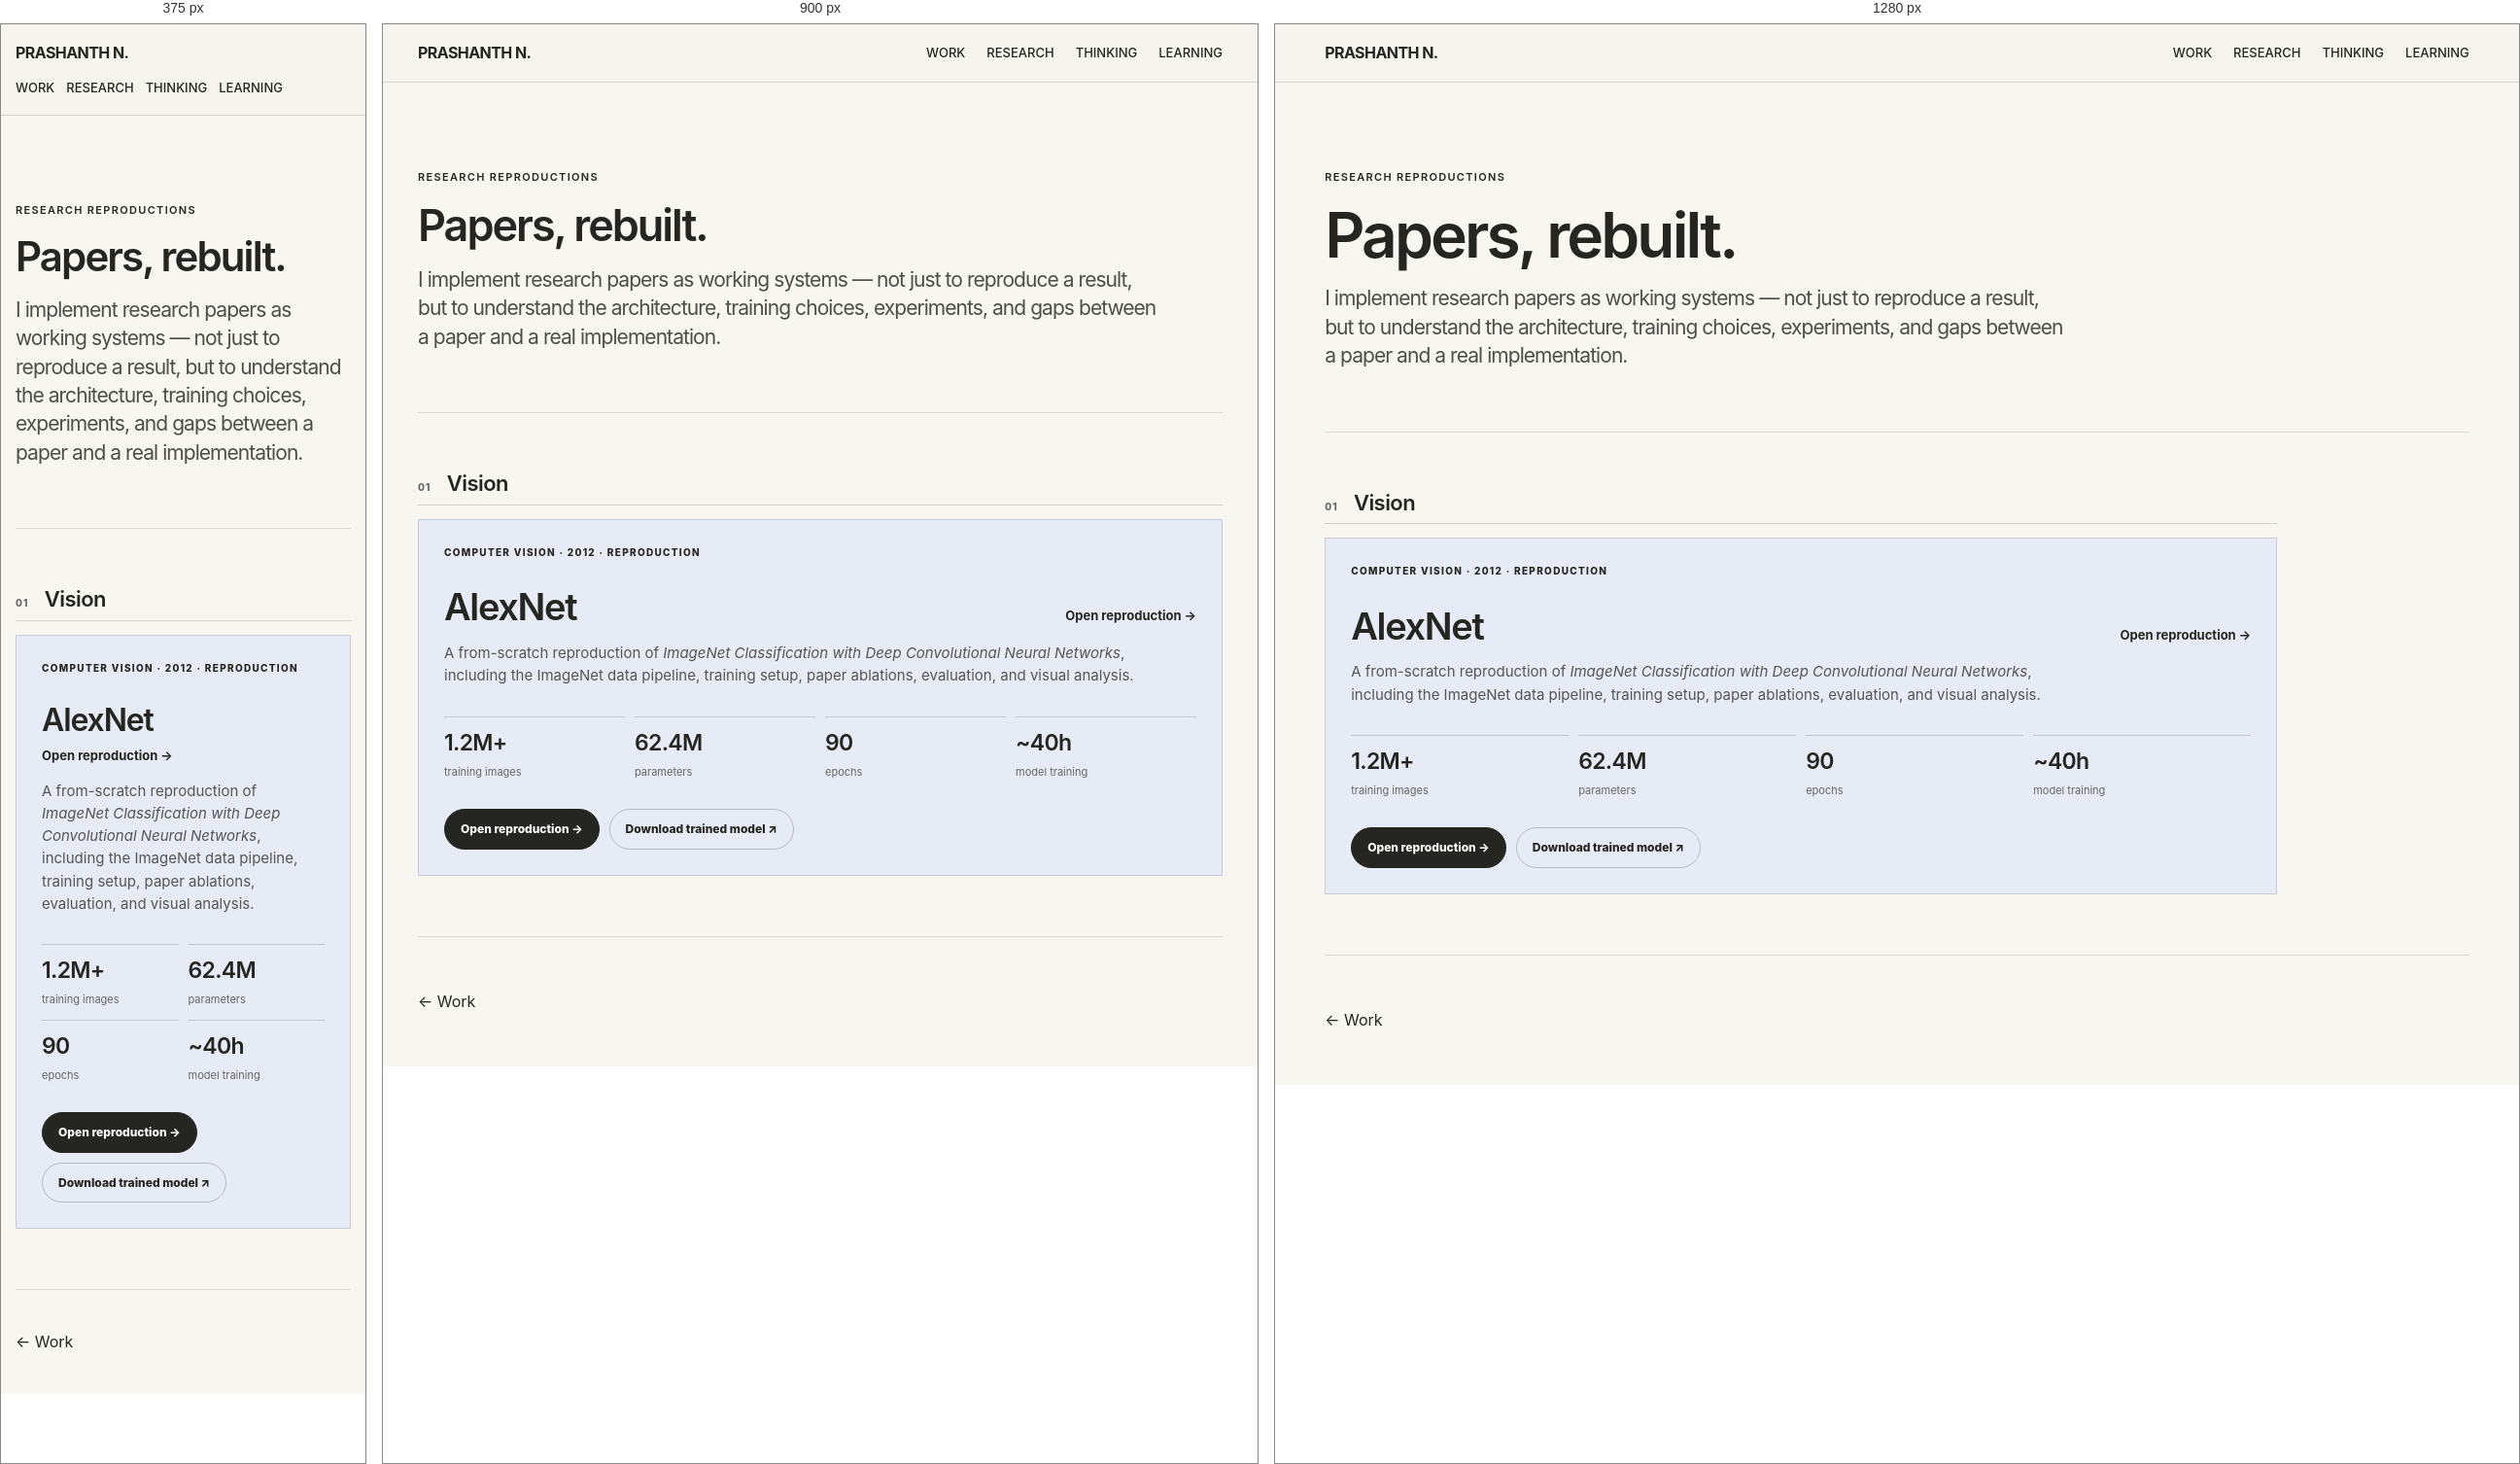
Rendered at 375 px, 900 px and 1280 px, left to right.

<!-- file: index.html -->
<!doctype html>
<html lang="en">
<head>
<meta charset="utf-8">
<meta name="viewport" content="width=device-width,initial-scale=1"><link rel="icon" type="image/png" href="../../assets/favicon.png">
<title>Research Reproductions — Prashanth N</title>
<link rel="stylesheet" href="../../assets/site.css">
<style>
.repro-page .hero{padding:10vh 0 7vh}
.repro-page .hero h1{font-size:clamp(42px,5vw,64px);line-height:1.02;letter-spacing:-.045em;font-weight:600;margin:0 0 18px}
.repro-page .hero p{font-size:21px;line-height:1.4;max-width:760px;color:#4d4e49;margin:0}
.repro-page .section{padding:62px 0}
.repro-page .group{max-width:980px}
.repro-page .group-heading{display:flex;align-items:baseline;gap:16px;border-bottom:1px solid rgba(16,17,22,.16);padding-bottom:10px;margin-bottom:14px}
.repro-page .group-number{font-size:10px;font-weight:800;letter-spacing:.12em;color:#666}
.repro-page .group-heading h2{font-size:22px;font-weight:600;letter-spacing:-.025em;margin:0}
.repro-page .card{display:block;min-height:0;padding:26px;text-decoration:none;color:inherit;border:1px solid rgba(16,17,22,.14);transition:transform .18s ease,border-color .18s ease}
.repro-page .card:hover{transform:translateY(-2px);border-color:rgba(16,17,22,.34)}
.repro-page .tag{font-size:10px;font-weight:800;letter-spacing:.13em;text-transform:uppercase}
.repro-page .title-row{display:flex;align-items:baseline;justify-content:space-between;gap:20px;margin-top:30px}
.repro-page .title-row h2{font-size:38px;line-height:1.05;font-weight:600;letter-spacing:-.035em;margin:0}
.repro-page .arrow{font-weight:700;font-size:13px;white-space:nowrap}
.repro-page .card p{font-size:15px;line-height:1.55;color:#555;max-width:720px;margin-bottom:0}
.repro-page .metrics{display:grid;grid-template-columns:repeat(4,1fr);gap:10px;margin-top:30px}
.repro-page .metric{border-top:1px solid rgba(16,17,22,.16);padding-top:10px}
.repro-page .metric strong{display:block;font-size:23px;font-weight:600;letter-spacing:-.03em}
.repro-page .metric span{font-size:11px;color:#666}
.repro-page .note{margin-top:34px;padding-top:14px;border-top:1px solid rgba(16,17,22,.12);font-size:13px;color:#666}
@media(max-width:800px){.repro-page .title-row{align-items:flex-start;flex-direction:column;gap:10px}.repro-page .title-row h2{font-size:32px}.repro-page .metrics{grid-template-columns:repeat(2,1fr)}}
.repro-page .card-actions{
    display:flex;
    gap:10px;
    flex-wrap:wrap;
    margin-top:28px;
}

.repro-page .card-btn{
    display:inline-flex;
    align-items:center;
    justify-content:center;
    padding:11px 16px;
    border:1px solid rgba(16,17,22,.22);
    border-radius:999px;
    text-decoration:none;
    color:var(--ink);
    font-size:12px;
    font-weight:800;
    transition:transform .18s ease,
               background .18s ease,
               border-color .18s ease;
}

.repro-page .card-btn:hover{
    transform:translateY(-2px);
    background:var(--ink);
    color:white;
    border-color:var(--ink);
}

.repro-page .card-btn:first-child{
    background:var(--ink);
    color:white;
    border-color:var(--ink);
}

.repro-page .card-btn:first-child:hover{
    background:transparent;
    color:var(--ink);
}

</style>
</head>
<body>
<nav class="nav"><a class="brand" href="../../">PRASHANTH N.</a><div class="navlinks"><a href="../">Work</a><a href="../../research/">Research</a><a href="../../thinking/">Thinking</a><a href="../../learning/">Learning</a></div></nav>
<main class="repro-page">
<section class="hero"><div class="eyebrow">Research Reproductions</div><h1>Papers, rebuilt.</h1><p>I implement research papers as working systems — not just to reproduce a result, but to understand the architecture, training choices, experiments, and gaps between a paper and a real implementation.</p></section>
<section class="section">
  <div class="group">
    <div class="group-heading"><div class="group-number">01</div><h2>Vision</h2></div>
    <div class="card accent-blue">
    <div class="tag">Computer Vision · 2012 · Reproduction</div>

    <div class="title-row">
        <h2>AlexNet</h2>
        <a class="arrow" href="alexnet.html">Open reproduction →</a>
    </div>

    <p>
        A from-scratch reproduction of
        <em>ImageNet Classification with Deep Convolutional Neural Networks</em>,
        including the ImageNet data pipeline, training setup, paper ablations,
        evaluation, and visual analysis.
    </p>

    <div class="metrics">
        <div class="metric">
            <strong>1.2M+</strong>
            <span>training images</span>
        </div>
        <div class="metric">
            <strong>62.4M</strong>
            <span>parameters</span>
        </div>
        <div class="metric">
            <strong>90</strong>
            <span>epochs</span>
        </div>
        <div class="metric">
            <strong>~40h</strong>
            <span>model training</span>
        </div>
    </div>

    <div class="card-actions">
        <a class="card-btn"
           href="alexnet.html">
            Open reproduction →
        </a>

        <a class="card-btn"
           href="https://drive.google.com/file/d/17Cw3TuYnMuiR-ml0DdaNvx4aHbJ88XUa/view?usp=drive_link"
           target="_blank"
           rel="noopener noreferrer">
            Download trained model ↗
        </a>
    </div>
</div>

  </div>
</section>
</main>
<footer class="footer"><a href="../">← Work</a></footer>
</body>
</html>


/* @media block from site.css */
@media(max-width:800px){.nav{align-items:flex-start;gap:15px;flex-direction:column}.navlinks{gap:12px}.grid{grid-template-columns:1fr}.split{grid-template-columns:1fr}.row{grid-template-columns:1fr}.hero h1{font-size:clamp(38px,9vw,52px);line-height:1.05;letter-spacing:-.045em}}

/* @media block from site.css */
@media(max-width:1000px){.visitor-grid{grid-template-columns:repeat(2,1fr)}}

/* @media block from site.css */
@media(max-width:800px){.visitor-grid{grid-template-columns:1fr}.visitor-grid .card{min-height:220px}}

/* @media block from site.css */
@media(max-width:800px){.resume-top{display:block}.resume-contact{text-align:left;margin-top:25px}.resume-section{grid-template-columns:1fr;gap:22px;padding:45px 0}.resume-job-head{display:block}.resume-job-head span{display:block;margin-top:5px}.skill-list div{grid-template-columns:1fr}.resume-download .actions{margin-top:24px}}

/* @media block from site.css */
@media(max-width:800px){
  .resume-page .resume-section { padding-top: 42px; padding-bottom: 42px; }
}

/* @media block from site.css */
@media(max-width:800px){.resume-download-box{justify-content:flex-start;flex-wrap:wrap;margin-top:12px}.resume-download-buttons{justify-content:flex-start}}

/* @media block from site.css */
@media (max-width: 800px) {
  .footer {
    width: 92vw;
    padding: 42px 0;
  }

  .back {
    margin-top: 42px;
    padding-bottom: 16px;
  }
}